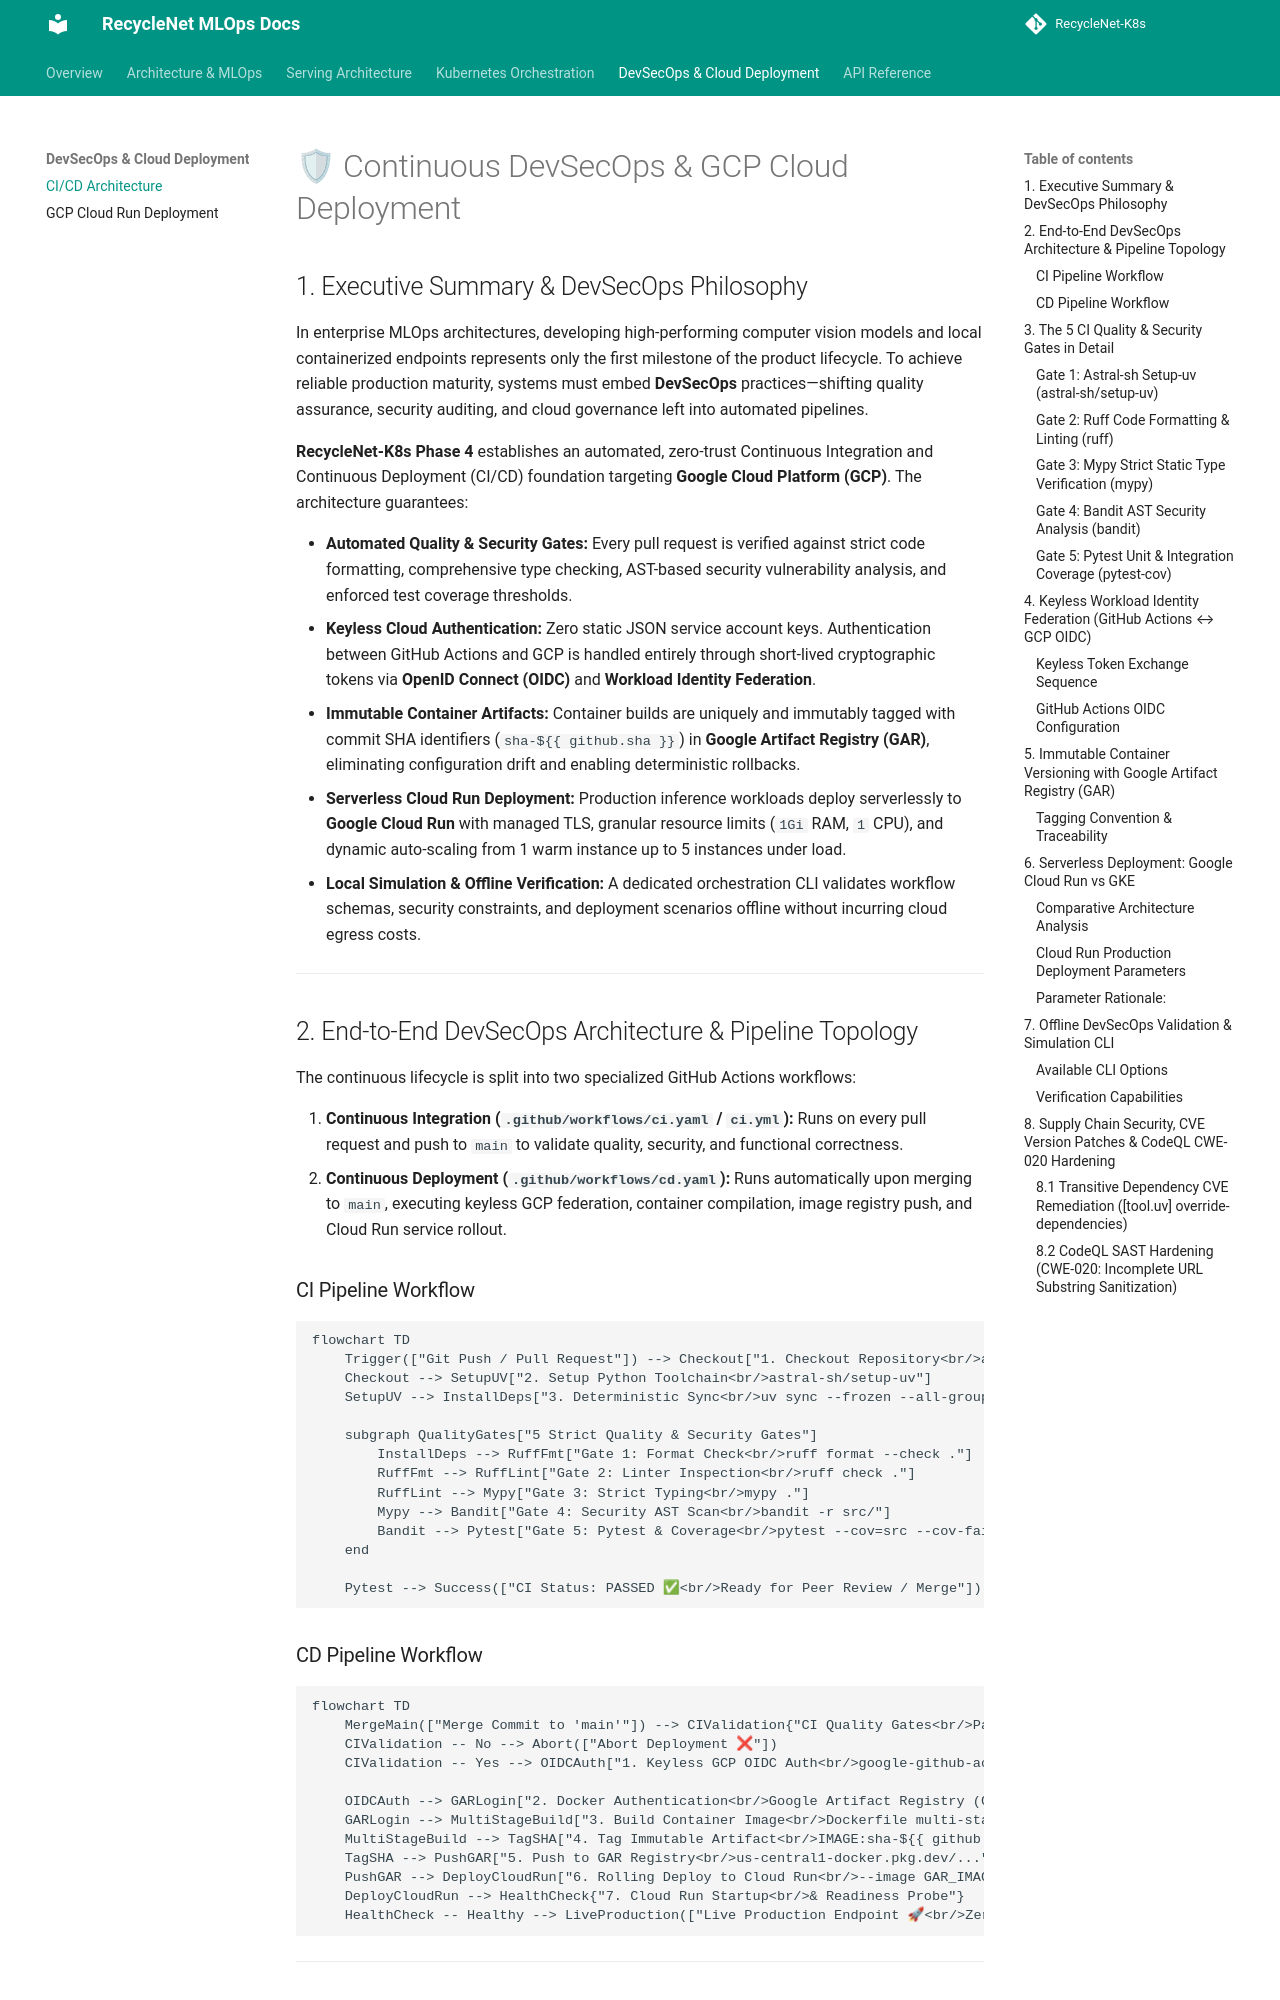

repository: PilotLeoYan/RecycleNet-K8s · page: devsecops_cicd/index.html · generator: mkdocs

# 🛡 Continuous DevSecOps & GCP Cloud Deployment

## 1. Executive Summary & DevSecOps Philosophy

In enterprise MLOps architectures, developing high-performing computer vision models and local containerized endpoints represents only the first milestone of the product lifecycle. To achieve reliable production maturity, systems must embed **DevSecOps** practices—shifting quality assurance, security auditing, and cloud governance left into automated pipelines.

**RecycleNet-K8s Phase 4** establishes an automated, zero-trust Continuous Integration and Continuous Deployment (CI/CD) foundation targeting **Google Cloud Platform (GCP)**. The architecture guarantees:

- **Automated Quality & Security Gates:** Every pull request is verified against strict code formatting, comprehensive type checking, AST-based security vulnerability analysis, and enforced test coverage thresholds.
- **Keyless Cloud Authentication:** Zero static JSON service account keys. Authentication between GitHub Actions and GCP is handled entirely through short-lived cryptographic tokens via **OpenID Connect (OIDC)** and **Workload Identity Federation**.
- **Immutable Container Artifacts:** Container builds are uniquely and immutably tagged with commit SHA identifiers (`sha-${{ github.sha }}`) in **Google Artifact Registry (GAR)**, eliminating configuration drift and enabling deterministic rollbacks.
- **Serverless Cloud Run Deployment:** Production inference workloads deploy serverlessly to **Google Cloud Run** with managed TLS, granular resource limits (`1Gi` RAM, `1` CPU), and dynamic auto-scaling from 1 warm instance up to 5 instances under load.
- **Local Simulation & Offline Verification:** A dedicated orchestration CLI validates workflow schemas, security constraints, and deployment scenarios offline without incurring cloud egress costs.

---

## 2. End-to-End DevSecOps Architecture & Pipeline Topology

The continuous lifecycle is split into two specialized GitHub Actions workflows:

1. **Continuous Integration (`.github/workflows/ci.yaml` / `ci.yml`):** Runs on every pull request and push to `main` to validate quality, security, and functional correctness.
2. **Continuous Deployment (`.github/workflows/cd.yaml`):** Runs automatically upon merging to `main`, executing keyless GCP federation, container compilation, image registry push, and Cloud Run service rollout.

### CI Pipeline Workflow

```mermaid
flowchart TD
    Trigger(["Git Push / Pull Request"]) --> Checkout["1. Checkout Repository<br/>actions/checkout@v4"]
    Checkout --> SetupUV["2. Setup Python Toolchain<br/>astral-sh/setup-uv"]
    SetupUV --> InstallDeps["3. Deterministic Sync<br/>uv sync --frozen --all-groups"]

    subgraph QualityGates["5 Strict Quality & Security Gates"]
        InstallDeps --> RuffFmt["Gate 1: Format Check<br/>ruff format --check ."]
        RuffFmt --> RuffLint["Gate 2: Linter Inspection<br/>ruff check ."]
        RuffLint --> Mypy["Gate 3: Strict Typing<br/>mypy ."]
        Mypy --> Bandit["Gate 4: Security AST Scan<br/>bandit -r src/"]
        Bandit --> Pytest["Gate 5: Pytest & Coverage<br/>pytest --cov=src --cov-fail-under=80"]
    end

    Pytest --> Success(["CI Status: PASSED ✅<br/>Ready for Peer Review / Merge"])
```
